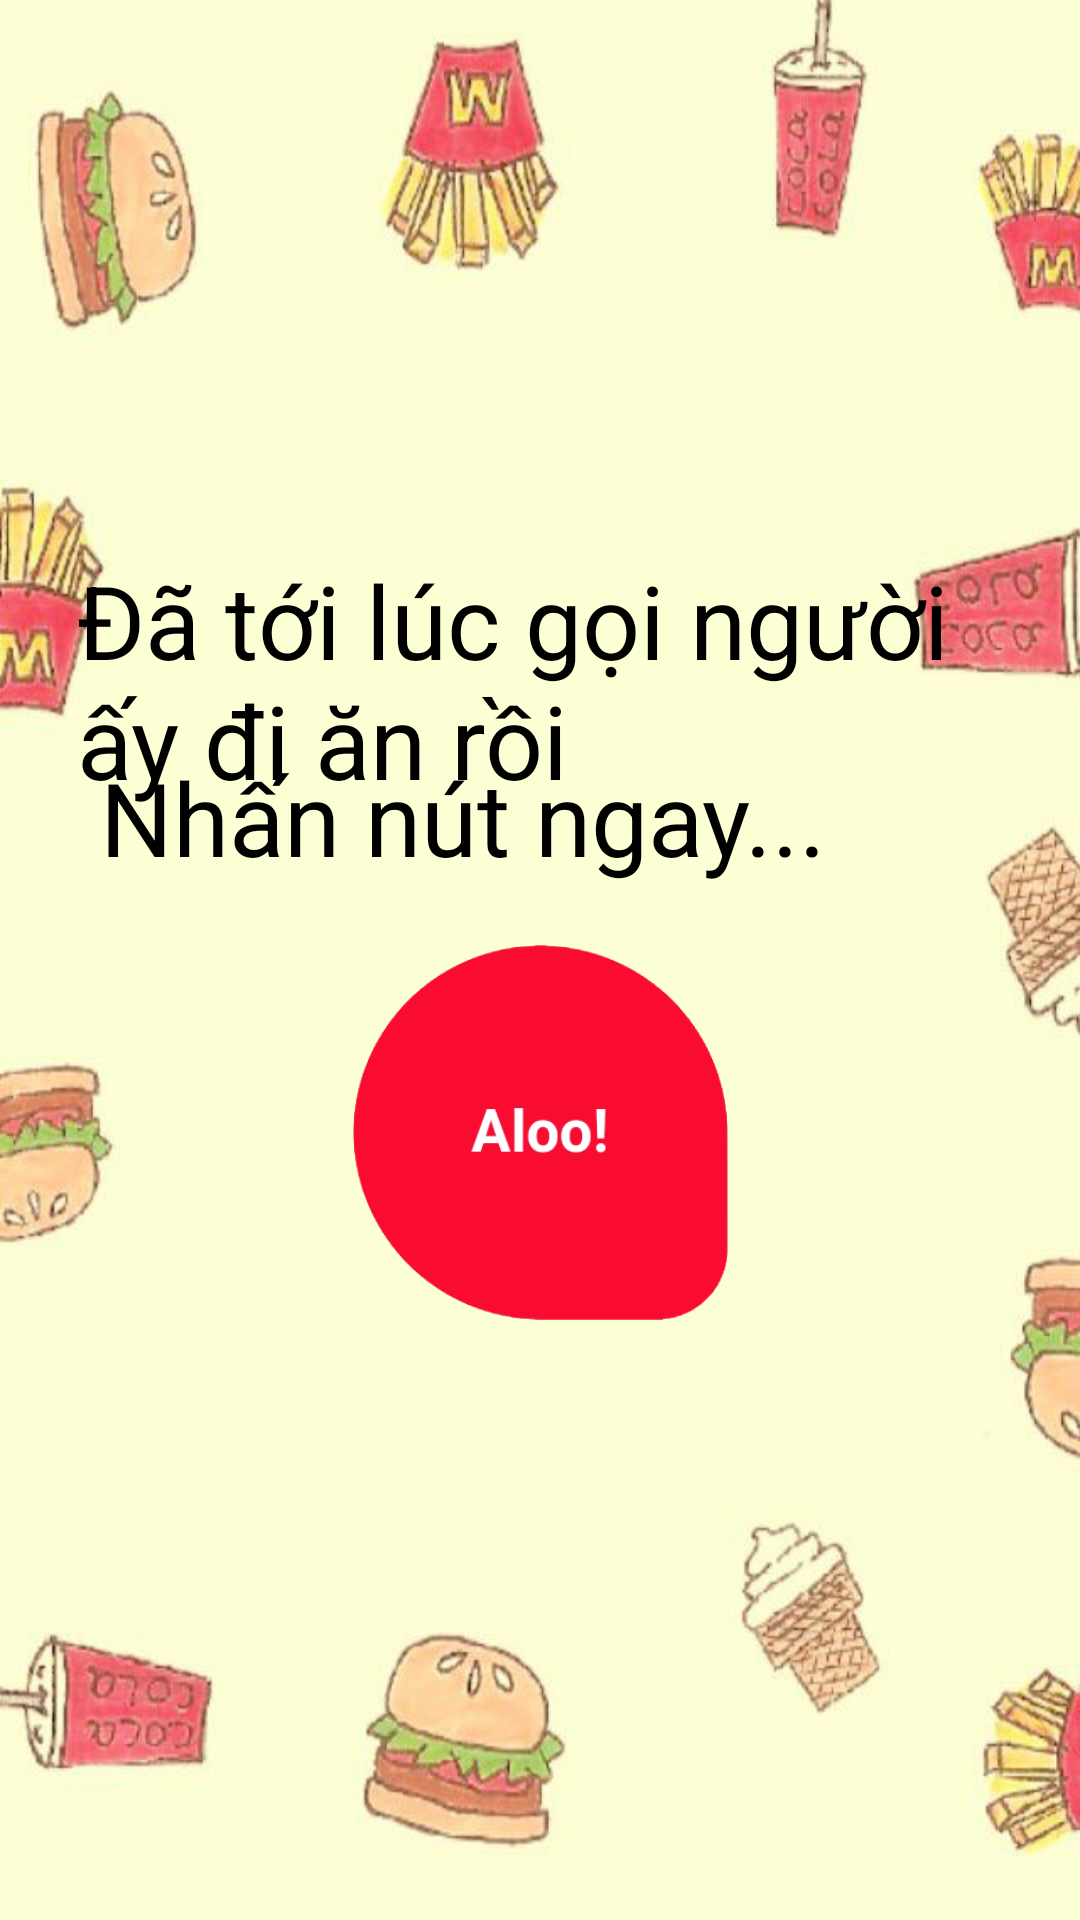

This screen was rendered from an Android layout file. Write that file and the resources it references.
<!-- AndroidManifest.xml: application theme Theme.Aloo -->
<!-- res/layout/fragment_home.xml -->
<?xml version="1.0" encoding="utf-8"?>
<androidx.constraintlayout.widget.ConstraintLayout xmlns:android="http://schemas.android.com/apk/res/android"
    xmlns:app="http://schemas.android.com/apk/res-auto"
    xmlns:tools="http://schemas.android.com/tools"
    android:layout_width="match_parent"
    android:layout_height="match_parent"
    android:background="@drawable/bg_app"
    tools:context=".HomeFragment">


    <TextView
        android:id="@+id/textView2"
        android:layout_width="308dp"
        android:layout_height="84dp"
        android:layout_marginTop="184dp"
        android:text="Đã tới lúc gọi người ấy đi ăn rồi"
        android:textColor="#000000"
        android:textSize="34sp"
        app:layout_constraintEnd_toEndOf="parent"
        app:layout_constraintHorizontal_bias="0.494"
        app:layout_constraintStart_toStartOf="parent"
        app:layout_constraintTop_toTopOf="parent" />

    <TextView
        android:id="@+id/textView3"
        android:layout_width="wrap_content"
        android:layout_height="wrap_content"
        android:text="Nhấn nút ngay..."
        android:textColor="#000000"
        android:textSize="34sp"
        app:layout_constraintBottom_toBottomOf="parent"
        app:layout_constraintEnd_toEndOf="parent"
        app:layout_constraintHorizontal_bias="0.283"
        app:layout_constraintStart_toStartOf="parent"
        app:layout_constraintTop_toTopOf="parent"
        app:layout_constraintVertical_bias="0.42" />

    <ListView
        android:id="@+id/test"
        android:layout_width="401dp"
        android:layout_height="198dp"
        android:layout_marginEnd="1dp"
        android:layout_marginBottom="2dp"
        app:layout_constraintBottom_toBottomOf="parent"
        app:layout_constraintEnd_toEndOf="parent" />

    <ImageView
        android:id="@+id/buttonAlo"
        android:layout_width="157dp"
        android:layout_height="125dp"
        android:layout_marginBottom="200dp"
        android:src="@drawable/btn_call"
        app:layout_constraintBottom_toBottomOf="parent"
        app:layout_constraintEnd_toEndOf="parent"
        app:layout_constraintStart_toStartOf="parent" />

</androidx.constraintlayout.widget.ConstraintLayout>
<!-- resources referenced by this layout -->
<resources>
  <!-- drawable bg_app: jpg bitmap (drawable, 50638 bytes) -->
  <!-- drawable btn_call: png bitmap (drawable, 20917 bytes) -->
  <style name="Theme.Aloo" parent="Theme.MaterialComponents.DayNight.NoActionBar">
          
          <item name="colorPrimary">@color/red</item>
          <item name="colorPrimaryVariant">@color/red</item>
          <item name="colorOnPrimary">@color/white</item>
          
          <item name="colorSecondary">@color/teal_200</item>
          <item name="colorSecondaryVariant">@color/teal_700</item>
          <item name="colorOnSecondary">@color/black</item>
          
          <item name="android:statusBarColor" tools:targetApi="l">?attr/colorPrimaryVariant</item>
          
      </style>
  <color name="red">#fa0c31</color>
  <color name="white">#FFFFFFFF</color>
  <color name="teal_200">#FF03DAC5</color>
  <color name="teal_700">#FF018786</color>
  <color name="black">#FF000000</color>
</resources>
